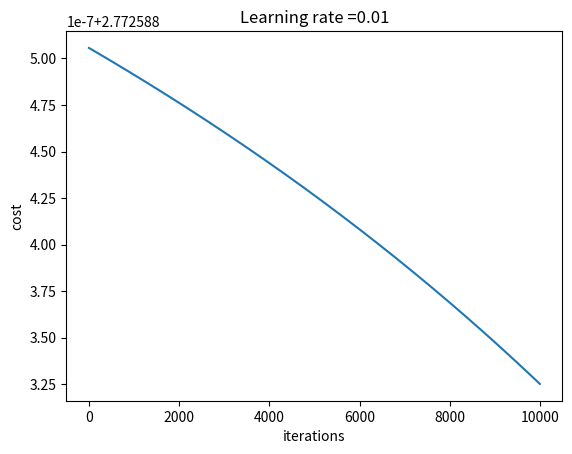

Recreate this plot in Python.
import numpy as np
import matplotlib.pyplot as plt


class NeuralNetwork:

    def __init__(self, layers):
        self.layers = layers
        self.parameters = dict()

    def add_hidden(self, n_nodes):
        self.layers = np.append(self.layers, [n_nodes])

    def _init_weights(self):
        self.parameters = dict()
        np.random.seed(1)
        for l in range(1, len(self.layers)):
            w, b = (self.layers[l], self.layers[l - 1]), (self.layers[l], 1)
            self.parameters['W' + str(l)] = np.random.randn(w[0], w[1]) * 0.01
            self.parameters['b' + str(l)] = np.zeros(b)

        # self.parameters['W1'] = np.array(
        #     [[0.1, 0.5], [0.4, 0.01], [0.08, 0.015]])
        # self.parameters['b1'] = np.zeros((3, 1))

        # self.parameters['W2'] = np.array(
        #     [[0.01, 0.03, 0.05], [0.07, 0.06, 0.05]])
        # self.parameters['b2'] = np.zeros((2, 1))

        # self.parameters['W3'] = np.array([0.001, 0.007]).reshape((1, 2))
        # self.parameters['b3'] = np.zeros((1, 1))

    def _forward_propagate(self, X):
        def activation(w, x, b, func):
            Z = np.dot(w, x) + b
            A = None
            if func == 'sigmoid':
                A = 1 / (1 + np.exp(-Z))
            elif func == 'relu':
                A = np.maximum(0, Z)
            return A, (A, Z)

        activation_func, A = 'relu', X
        activation_cache = [[A]]
        for l in range(1, len(self.layers)):
            A_prev = A
            w, b = self.parameters['W' + str(l)], self.parameters['b' + str(l)]
            if l == (len(self.layers) - 1):
                activation_func = 'sigmoid'
            A, cache = activation(w, A_prev, b, activation_func)
            activation_cache.append(cache)

        return activation_cache

    def _back_propagate(self, forward_cache, Y):
        def back_activation(dA, Z, W, A_prev, m, func):
            if func == 'sigmoid':
                s = 1 / (1 + np.exp(-Z))
                dZ = dA * s * (1 - s)
            elif func == 'relu':
                dZ = np.array(dA, copy=True)
                dZ[Z <= 0] = 0

            dW = 1 / m * np.dot(dZ, A_prev.T)
            db = 1 / m * np.sum(dZ, axis=1, keepdims=True)
            dA_prev = np.dot(W.T, dZ)

            return dW, db, dA_prev

        grads = dict()
        for l in reversed(range(1, len(self.layers))):
            A_prev, Z = forward_cache[l - 1][0], forward_cache[l][1]
            W = self.parameters['W' + str(l)]
            if l == len(self.layers) - 1:
                A = forward_cache[l][0]
                dA = - (np.divide(Y, A) - np.divide(1 - Y, 1 - A))
                activation_func = 'sigmoid'
            else:
                dA = grads['dA' + str(l + 1)]
                activation_func = 'relu'

            grads['dW' + str(l)], grads['db' + str(l)], grads['dA' + str(l)] \
                = back_activation(dA, Z, W, A_prev, Y.shape[1], activation_func)
            # print('W: ', W.shape, '  dW: ', grads['dW' + str(l)].shape)

        return grads

    def _update_params(self, grads, learning_rate):
        for l in range(1, len(self.layers)):
            self.parameters["W" + str(l)] = self.parameters["W" + str(l)] - \
                learning_rate * grads["dW" + str(l)]
            self.parameters["b" + str(l)] = self.parameters["b" + str(l)] - \
                learning_rate * grads["db" + str(l)]

    def _print_weights(self):
        print('W1: \n', self.parameters['W1'],
              ', b1: \n', self.parameters['b1'])
        print('W2: \n', self.parameters['W2'],
              ', b2: \n', self.parameters['b2'])
        print('W3: \n', self.parameters['W3'],
              ', b3: \n', self.parameters['b3'])

    def run(self, X, Y, learning_rate, num_iterations, print_cost=True):
        self._init_weights()
        self._print_weights()
        costs = []
        for i in range(num_iterations):
            forward_cache = self._forward_propagate(X)

            A_L = forward_cache[-1][0]
            cost = -1 / len(Y) * (np.dot(Y, np.log(A_L).T) +
                                  np.dot((1 - Y), np.log(1 - A_L).T))

            gradients = self._back_propagate(forward_cache, Y)
            self._update_params(gradients, learning_rate)
            costs.append(cost)

        plt.plot(np.squeeze(costs))
        plt.ylabel('cost')
        plt.xlabel('iterations')
        plt.title("Learning rate =" + str(learning_rate))
        plt.show()
        return costs

    def predict(self, X):
        activations = self._forward_propagate(X)
        return activations[-1][0]


if __name__ == '__main__':
    X = np.array([[0, 0], [0, 1], [1, 0], [1, 1]]).T
    print(X)
    Y = np.array([1, 0, 0, 1]).reshape((1, -1))
    print(Y)

    nn = NeuralNetwork([2, 3, 2, 1])
    nn.run(X, Y, 0.01, 10000)

    test = np.array([0, 0]).reshape((2, 1))
    print(test.shape)
    print(nn.predict(test))
